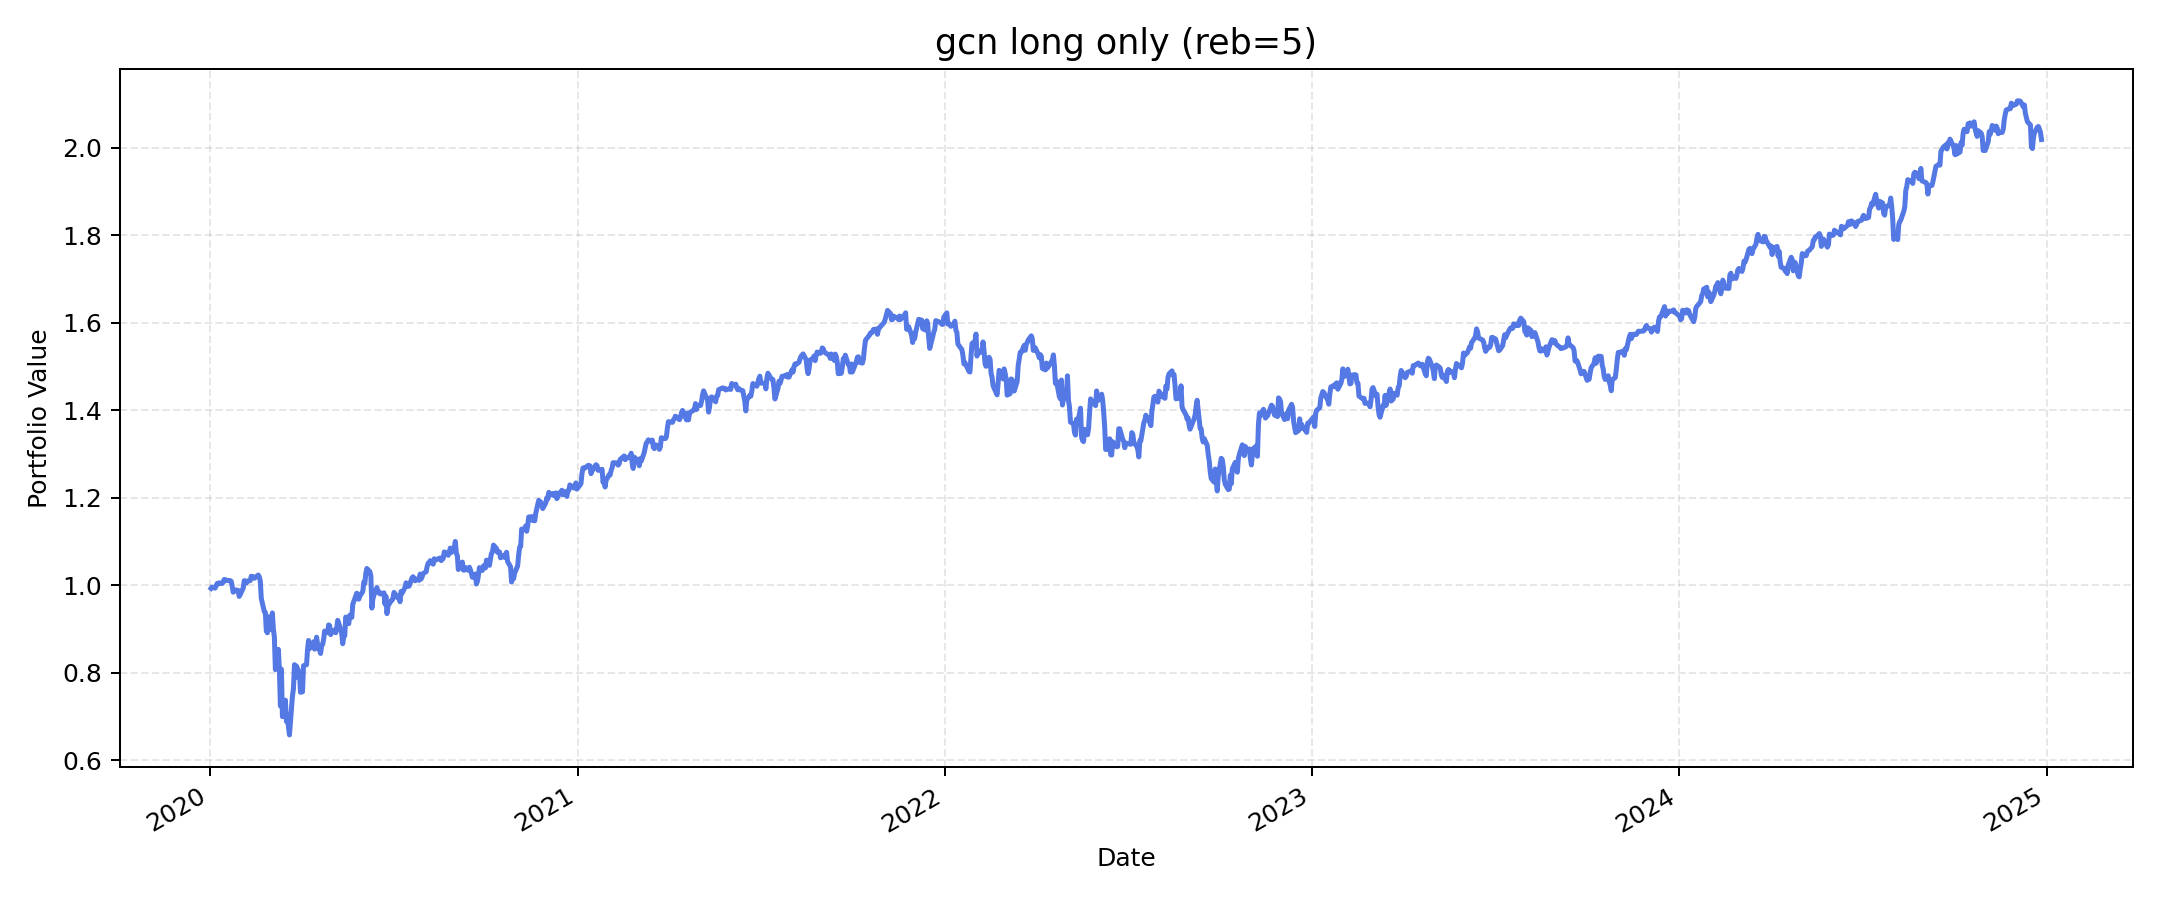

The file beside this chart, header and first rows:
, value
2020-01-02, 0.9931
2020-01-03, 0.9961
2020-01-06, 0.9936
2020-01-07, 0.9989
2020-01-08, 1.004
2020-01-09, 1.003
2020-01-10, 1.006
2020-01-13, 1.004
2020-01-14, 1.007
2020-01-15, 1.013
2020-01-16, 1.013
2020-01-17, 1.011
2020-01-21, 1.011
2020-01-22, 1.01
2020-01-23, 0.9991
2020-01-24, 0.9843
2020-01-27, 0.9896
2020-01-28, 0.9884
2020-01-29, 0.9885
2020-01-30, 0.9747
2020-01-31, 0.9788
2020-02-03, 0.9937
2020-02-04, 1.011
2020-02-05, 1.01
2020-02-06, 1.005
2020-02-07, 1.01
2020-02-10, 1.011
2020-02-11, 1.021
2020-02-12, 1.019
2020-02-13, 1.02
2020-02-14, 1.016
2020-02-18, 1.024
2020-02-19, 1.019
2020-02-20, 1.01
2020-02-21, 0.9699
2020-02-24, 0.9397
2020-02-25, 0.9382
2020-02-26, 0.8959
2020-02-27, 0.8916
2020-02-28, 0.9284
2020-03-02, 0.8988
2020-03-03, 0.937
2020-03-04, 0.8998
2020-03-05, 0.8821
2020-03-06, 0.8075
2020-03-09, 0.8537
2020-03-10, 0.8065
2020-03-11, 0.7244
2020-03-12, 0.8085
2020-03-13, 0.7
2020-03-16, 0.7376
2020-03-17, 0.689
2020-03-18, 0.7039
2020-03-19, 0.6761
2020-03-20, 0.6582
2020-03-23, 0.7472
2020-03-24, 0.764
2020-03-25, 0.8188
2020-03-26, 0.7892
2020-03-27, 0.8154
... 1,196 more rows
